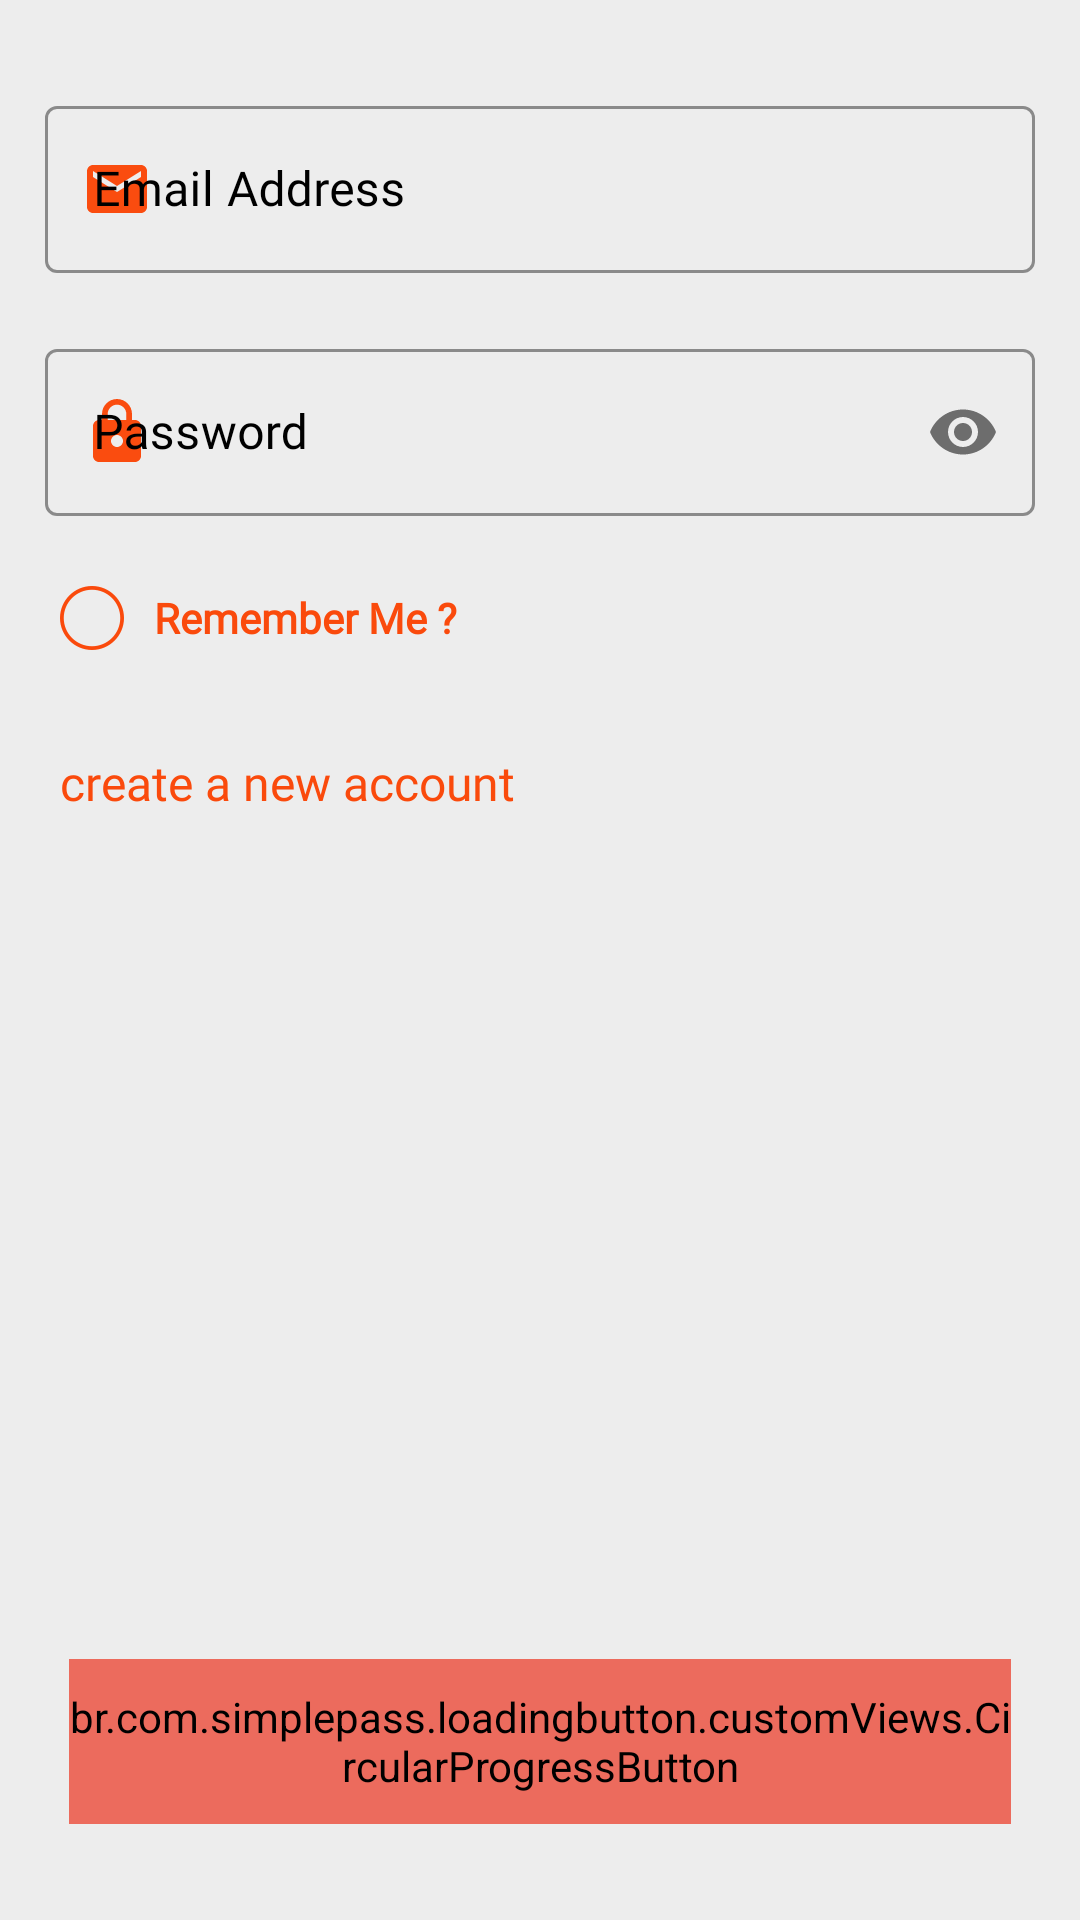

Layout XML and referenced resources for this Android screen:
<!-- AndroidManifest.xml: application theme Theme.FoodApp -->
<!-- res/layout/fragment_login.xml -->
<?xml version="1.0" encoding="utf-8"?>
<androidx.constraintlayout.widget.ConstraintLayout xmlns:android="http://schemas.android.com/apk/res/android"
    xmlns:app="http://schemas.android.com/apk/res-auto"
    xmlns:tools="http://schemas.android.com/tools"
    android:layout_width="match_parent"
    android:layout_height="match_parent"
    android:background="@color/home_color"
    tools:context=".ui.Login.LoginFragment">

    <androidx.core.widget.NestedScrollView
        android:id="@+id/nestedScrollView3"
        android:layout_width="match_parent"
        android:layout_height="match_parent"
        app:layout_constraintBottom_toTopOf="@+id/login_btn">

        <LinearLayout
            android:id="@+id/linearLayout2"
            android:layout_width="match_parent"
            android:layout_height="wrap_content"
            android:layout_margin="10dp"
            android:orientation="vertical"
            app:layout_constraintStart_toStartOf="parent"
            app:layout_constraintTop_toTopOf="parent">

            <com.google.android.material.textfield.TextInputLayout
                style="@style/Widget.MaterialComponents.TextInputLayout.OutlinedBox"
                android:layout_width="match_parent"
                android:layout_height="wrap_content"
                android:layout_marginStart="5dp"
                android:layout_marginTop="20dp"
                android:layout_marginEnd="5dp"
                android:textColorHint="@color/black"
                app:boxStrokeColor="@color/colorPrimary"
                app:endIconMode="clear_text"
                app:hintTextColor="@color/colorPrimary"
                app:startIconDrawable="@drawable/ic_baseline_email_24"
                app:startIconTint="@color/colorPrimary">

                <com.google.android.material.textfield.TextInputEditText
                    android:id="@+id/email_txt"
                    android:layout_width="match_parent"
                    android:layout_height="wrap_content"
                    android:hint="@string/email"
                    android:inputType="textEmailAddress"
                    android:fontFamily="@font/dmsansbold"
                    android:textCursorDrawable="@color/colorPrimary"
                    app:hintTextColor="@color/colorPrimary" />
            </com.google.android.material.textfield.TextInputLayout>

            <com.google.android.material.textfield.TextInputLayout
                style="@style/Widget.MaterialComponents.TextInputLayout.OutlinedBox"
                android:layout_width="match_parent"
                android:layout_height="wrap_content"
                android:layout_marginStart="5dp"
                android:layout_marginTop="20dp"
                android:layout_marginEnd="5dp"

                android:textColorHint="@color/black"
                app:boxStrokeColor="@color/colorPrimary"
                app:counterMaxLength="10"
                app:hintTextColor="@color/colorPrimary"
                app:passwordToggleEnabled="true"
                app:startIconDrawable="@drawable/ic_baseline_lock_24"
                app:startIconTint="@color/colorPrimary">

                <com.google.android.material.textfield.TextInputEditText
                    android:id="@+id/password_txt"
                    android:layout_width="match_parent"
                    android:layout_height="wrap_content"
                    android:hint="@string/password"
                    android:fontFamily="@font/dmsansbold"
                    android:inputType="textPassword"
                    android:textCursorDrawable="@color/colorPrimary"
                    app:endIconMode="password_toggle"
                    app:hintTextColor="@color/colorPrimary" />
            </com.google.android.material.textfield.TextInputLayout>

            <androidx.appcompat.widget.AppCompatCheckBox
                android:id="@+id/checkB_rememberMe"
                android:layout_width="wrap_content"
                android:layout_height="wrap_content"
                android:layout_marginStart="10dp"
                android:layout_marginTop="10dp"
                android:fontFamily="@font/dmsansbold"
                android:textStyle="bold"
                android:padding="10dp"
                android:button="@drawable/custome_chexkbox"
                android:textColor="@color/colorPrimary"
                android:text="@string/str_remember_Me"
                />

            <TextView
                android:id="@+id/tv_new_account"
                android:layout_width="wrap_content"
                android:layout_height="wrap_content"
                android:layout_marginLeft="10dp"
                android:layout_marginTop="20dp"
                android:layout_marginRight="10dp"
                android:layout_marginBottom="100dp"
                android:background="?android:attr/selectableItemBackground"
                android:clickable="true"
                android:fontFamily="@font/dmsansbold"
                android:text="@string/text_new_account"
                android:textColor="@color/colorPrimary"
                android:textSize="16sp"

                />
        </LinearLayout>
    </androidx.core.widget.NestedScrollView>

    <br.com.simplepass.loadingbutton.customViews.CircularProgressButton
        android:id="@+id/login_btn"
        android:layout_width="314dp"
        android:layout_height="55dp"
        android:layout_marginBottom="32dp"
        android:background="@drawable/borer_rait"
        android:backgroundTint="@color/home"
        android:enabled="false"
        android:fontFamily="@font/dmsansbold"
        android:gravity="center"
        android:text="@string/str_login"
        android:textColor="@color/notEnabledButton"
        android:textSize="16sp"
        android:textStyle="bold"
        app:layout_constraintBottom_toBottomOf="parent"
        app:layout_constraintEnd_toEndOf="parent"
        app:layout_constraintStart_toStartOf="parent"
        app:spinning_bar_color="#FFF"
        app:spinning_bar_padding="2dp"
        app:spinning_bar_width="3dp" />

</androidx.constraintlayout.widget.ConstraintLayout>
<!-- resources referenced by this layout -->
<resources>
  <color name="black">#FF000000</color>
  <color name="colorPrimary">#FA4A0C</color>
  <color name="home">#EC6B5D</color>
  <color name="home_color">#EDEDED</color>
  <color name="notEnabledButton">#41EDEDED</color>
  <!-- drawable borer_rait (drawable) -->
  <?xml version="1.0" encoding="utf-8"?>
  <shape xmlns:android="http://schemas.android.com/apk/res/android">
  <corners android:radius="50dp"></corners>
      <solid android:color="@color/colorPrimary">
  
      </solid>
  </shape>
  <!-- drawable custome_chexkbox (drawable) -->
  <?xml version="1.0" encoding="utf-8"?>
  <selector xmlns:android="http://schemas.android.com/apk/res/android">
  <item android:state_checked="true" android:drawable="@drawable/correct"/>
      <item android:state_checked="false" android:drawable="@drawable/oval"/>
  </selector>
  <!-- drawable ic_baseline_email_24 (drawable) -->
  <vector android:alpha="0.99" android:height="24dp"
      android:tint="#000000" android:viewportHeight="24"
      android:viewportWidth="24" android:width="24dp" xmlns:android="http://schemas.android.com/apk/res/android">
      <path android:fillColor="@android:color/white" android:pathData="M20,4L4,4c-1.1,0 -1.99,0.9 -1.99,2L2,18c0,1.1 0.9,2 2,2h16c1.1,0 2,-0.9 2,-2L22,6c0,-1.1 -0.9,-2 -2,-2zM20,8l-8,5 -8,-5L4,6l8,5 8,-5v2z"/>
  </vector>
  <!-- drawable ic_baseline_lock_24 (drawable) -->
  <vector android:alpha="0.99" android:height="24dp"
      android:tint="#000000" android:viewportHeight="24"
      android:viewportWidth="24" android:width="24dp" xmlns:android="http://schemas.android.com/apk/res/android">
      <path android:fillColor="@android:color/white" android:pathData="M18,8h-1L17,6c0,-2.76 -2.24,-5 -5,-5S7,3.24 7,6v2L6,8c-1.1,0 -2,0.9 -2,2v10c0,1.1 0.9,2 2,2h12c1.1,0 2,-0.9 2,-2L20,10c0,-1.1 -0.9,-2 -2,-2zM12,17c-1.1,0 -2,-0.9 -2,-2s0.9,-2 2,-2 2,0.9 2,2 -0.9,2 -2,2zM15.1,8L8.9,8L8.9,6c0,-1.71 1.39,-3.1 3.1,-3.1 1.71,0 3.1,1.39 3.1,3.1v2z"/>
  </vector>
  <string name="email">Email Address</string>
  <string name="password">Password</string>
  <string name="str_login">Log In</string>
  <string name="str_remember_Me">Remember Me ?</string>
  <string name="text_new_account">create a new account</string>
  <style name="Theme.FoodApp" parent="Theme.MaterialComponents.DayNight.NoActionBar">
          
          <item name="colorPrimary">@color/colorPrimary</item>
          <item name="colorPrimaryVariant">@color/colorPrimaryDark</item>
          <item name="colorOnPrimary">@color/white</item>
          
          <item name="colorSecondary">@color/colorPrimary</item>
          <item name="colorSecondaryVariant">@color/teal_700</item>
          <item name="colorOnSecondary">@color/black</item>
          
          <item name="android:statusBarColor" tools:targetApi="l">?attr/colorPrimaryVariant</item>
          
          <item name="android:windowActivityTransitions">true</item>
      </style>
  <!-- drawable correct: png bitmap (drawable-xxhdpi, 3340 bytes) -->
  <!-- drawable oval: png bitmap (drawable-xxhdpi, 4366 bytes) -->
  <color name="colorPrimaryDark">#CC3805</color>
  <color name="white">#FFFFFFFF</color>
  <color name="teal_700">#FF018786</color>
</resources>
